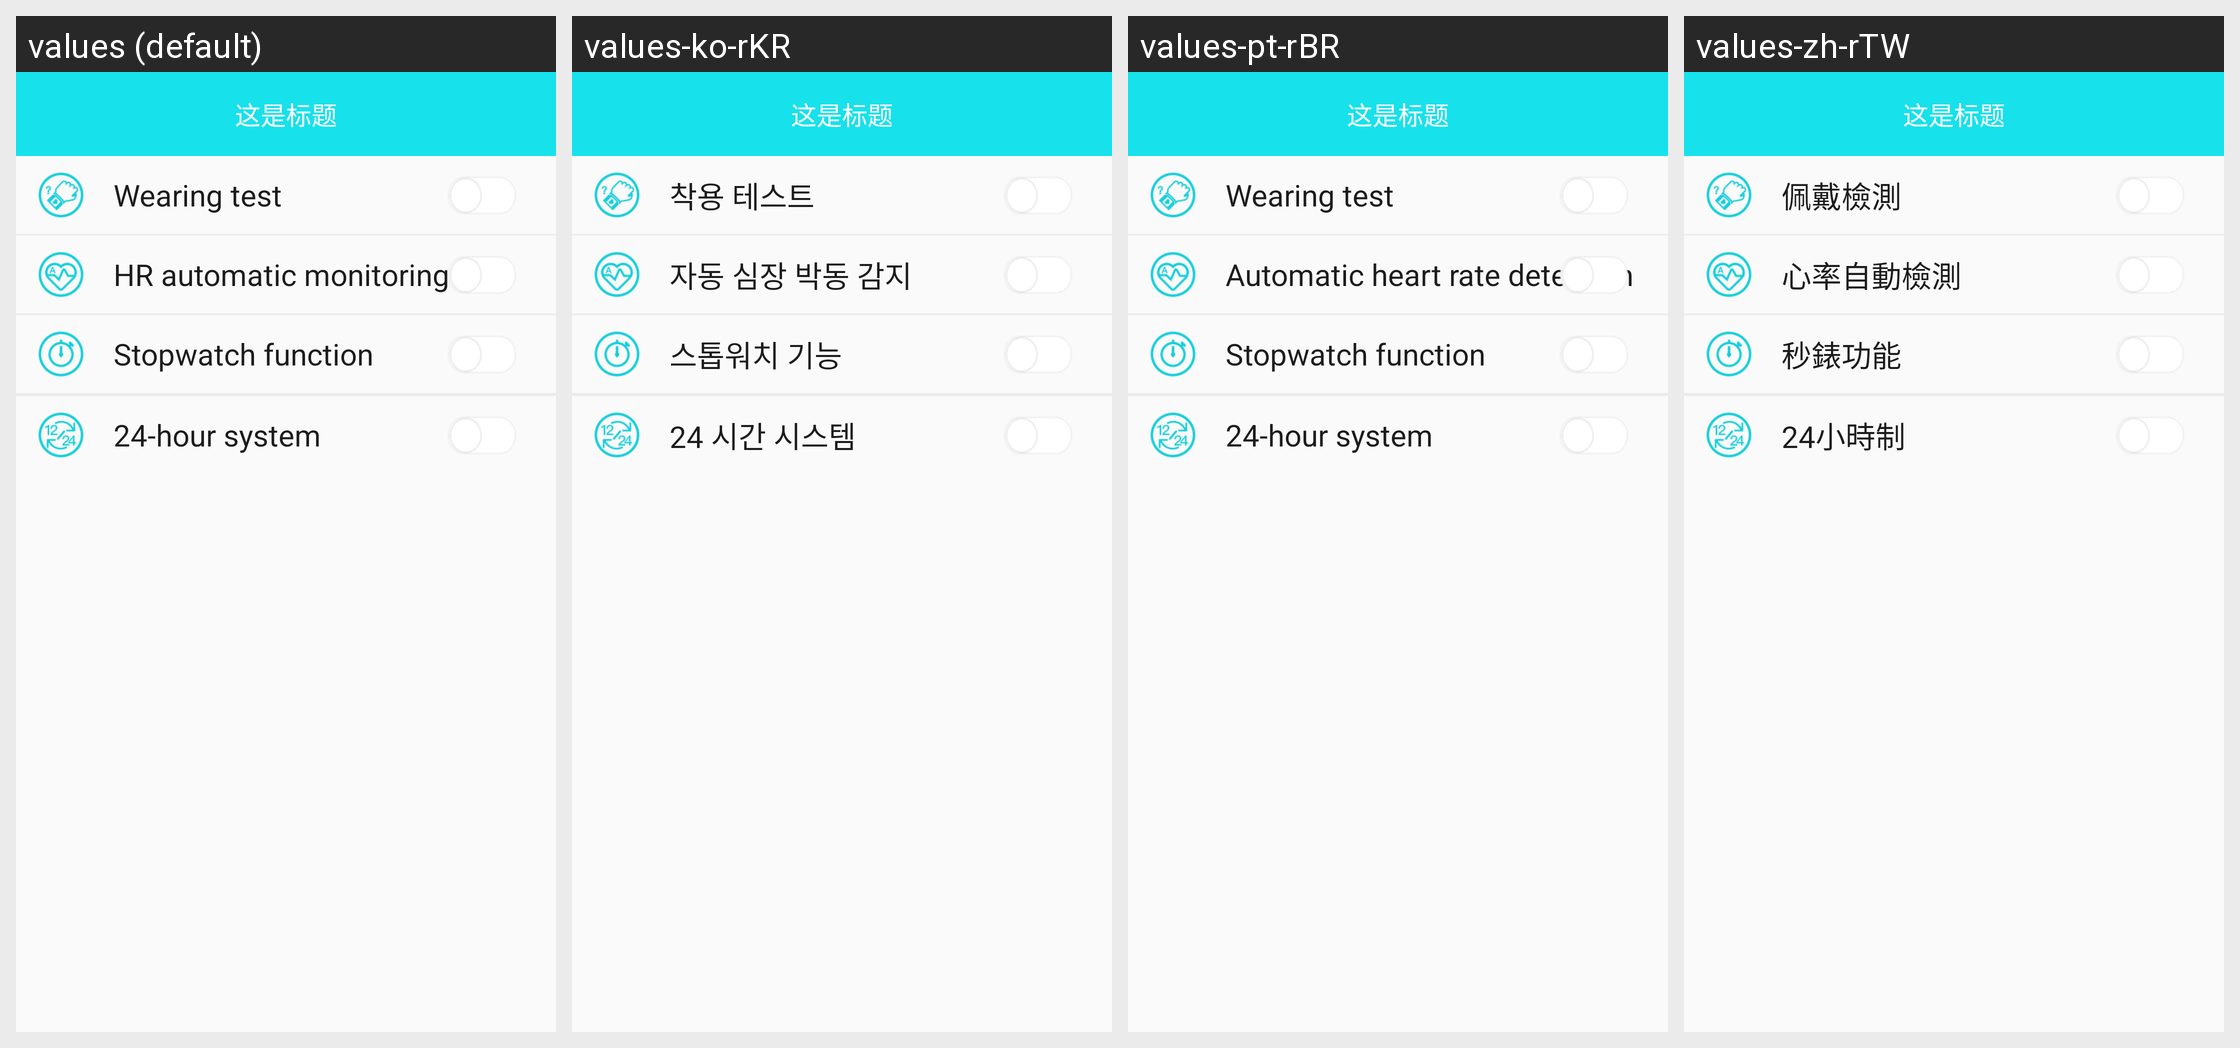

Strings drawn on this Android screen and how each of the app's shown locales translates them:
Android screen res/layout/activity_b36_switch.xml rendered under 4 locales, left to right: values (default), values-ko-rKR, values-pt-rBR, values-zh-rTW. Device: Nexus 5 (rendered at 1080×1920; each locale shown at half size, 540×960, under a caption strip naming it); theme BAppTheme.
Other locales in the repository, not shown: values-de-rDE, values-en, values-es-rES, values-fr-rBE, values-fr-rCA, values-fr-rFR, values-it-rCH, values-it-rIT, values-ja-rJP, values-ru-rRU, values-vi-rVN, values-zh-rCN, values-zh-rHK.
Strings drawn on this screen, with the default value and each locale's value (text and hints the layout hard-codes, and strings that could not be matched under every locale, appear in the picture but are not listed):

string_wearing_test
  values: Wearing test
  values-ko-rKR: 착용 테스트
  values-pt-rBR: Wearing test
  values-zh-rTW: 佩戴檢測

string_auto_blood_pressure
  values: HR automatic monitoring
  values-ko-rKR: 자동 심장 박동 감지
  values-pt-rBR: Automatic heart rate detection
  values-zh-rTW: 心率自動檢測

string_stopwatch_function
  values: Stopwatch function
  values-ko-rKR: 스톱워치 기능
  values-pt-rBR: Stopwatch function
  values-zh-rTW: 秒錶功能

string_is_24_hour
  values: 24-hour system
  values-ko-rKR: 24 시간 시스템
  values-pt-rBR: 24-hour system
  values-zh-rTW: 24小時制
